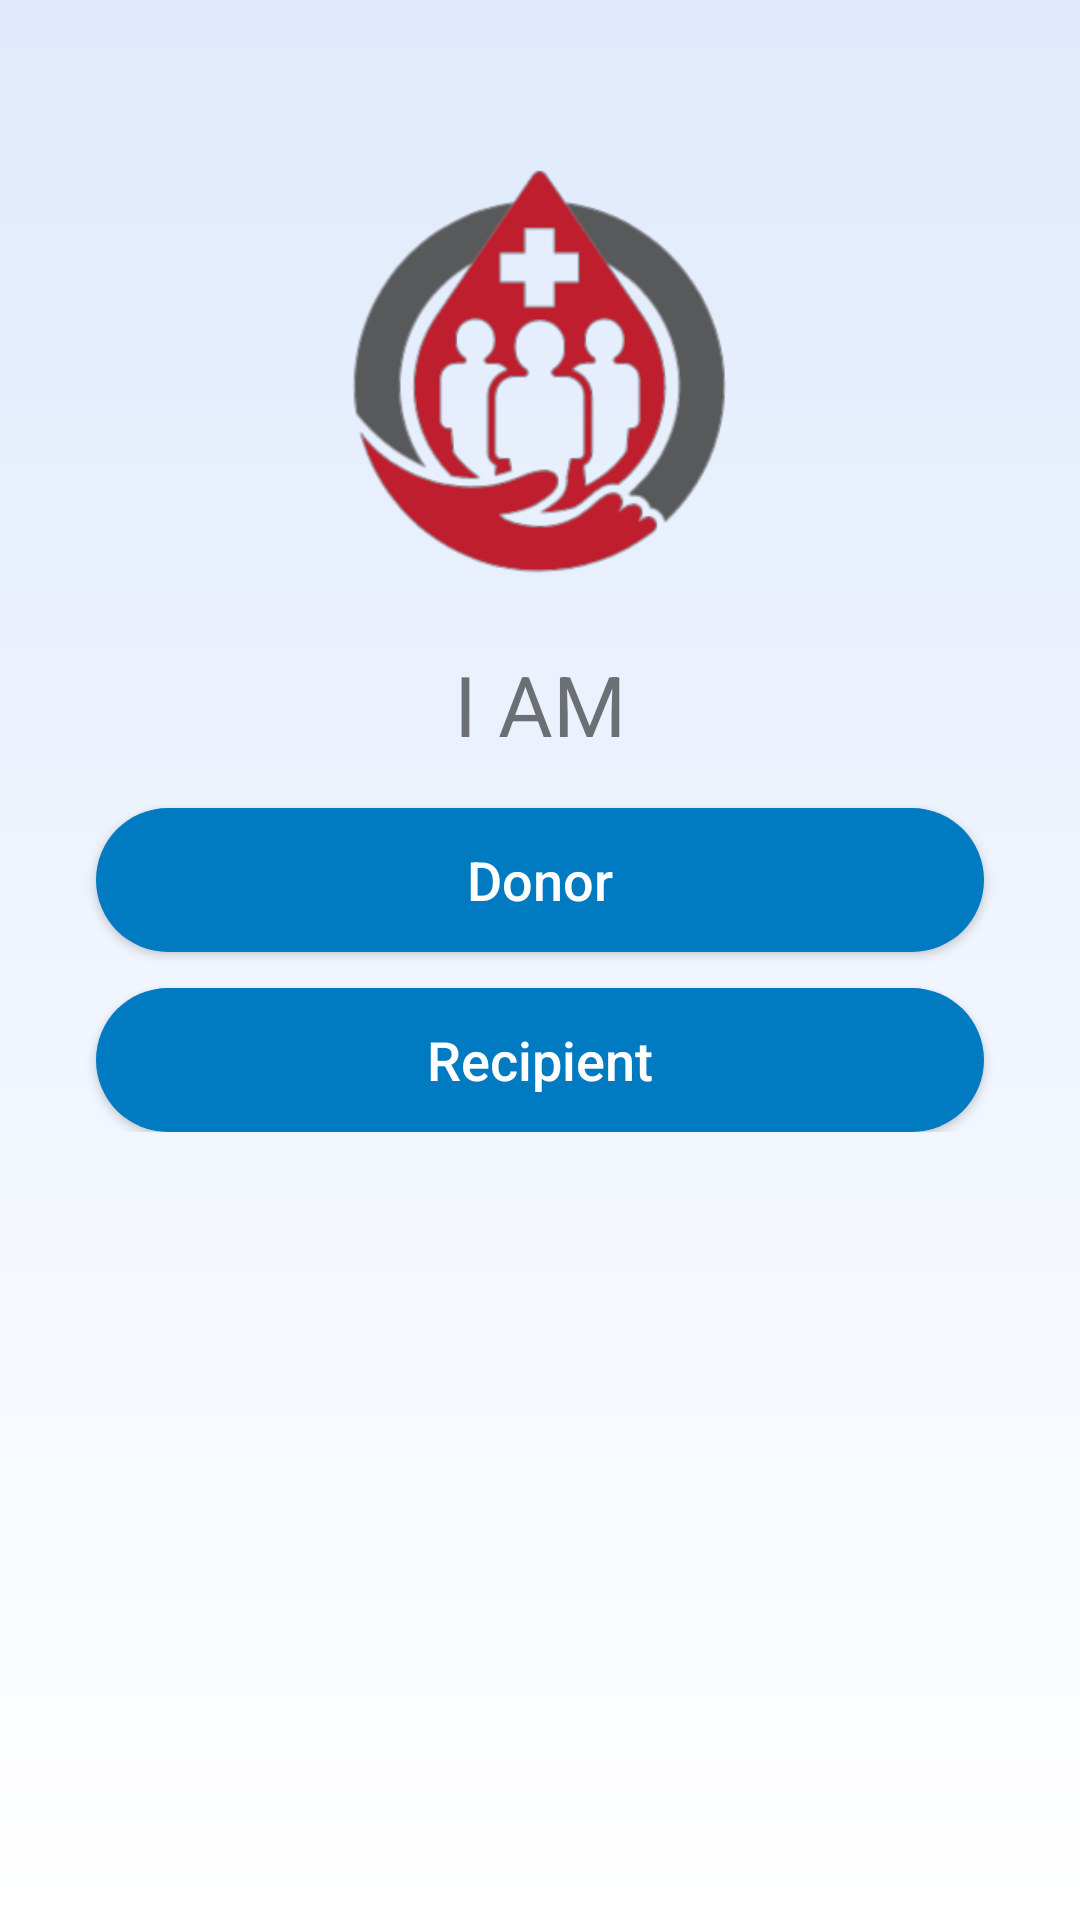

Reconstruct the res/layout file that produces this screen, plus the resources it refers to.
<!-- AndroidManifest.xml: application theme Theme.Connect4Blood -->
<!-- res/layout/activity_main.xml -->
<?xml version="1.0" encoding="utf-8"?>
<ScrollView xmlns:android="http://schemas.android.com/apk/res/android"
    xmlns:tools="http://schemas.android.com/tools"
    android:layout_width="match_parent"
    android:layout_height="match_parent"
    xmlns:app="http://schemas.android.com/apk/res-auto"
    tools:context=".activities.Main"
    android:background="@drawable/gradient_primary_bg">

    <LinearLayout
        android:layout_width="match_parent"
        android:layout_height="wrap_content"
        android:orientation="vertical">

        <ImageView
            android:layout_width="150dp"
            android:layout_height="150dp"
            android:src="@drawable/connect4blood_logo_icon"
            android:contentDescription="@string/user_icon"
            android:layout_gravity="center_horizontal"
            android:layout_marginTop="50dp"
            android:layout_marginBottom="16dp" />

        <TextView
            android:layout_width="wrap_content"
            android:layout_height="wrap_content"
            android:text="@string/i_am"
            android:gravity="center_horizontal"
            android:layout_gravity="center_horizontal"
            android:textSize="28sp"
            android:layout_marginBottom="16dp"/>

        <Button
            android:id="@+id/btnDonor"
            android:layout_width="match_parent"
            android:layout_height="wrap_content"
            android:text="@string/donor_txt"
            android:textSize="18sp"
            android:minHeight="48dp"
            android:layout_marginHorizontal="32dp"
            android:textAllCaps="false"
            app:backgroundTint="@null"
            android:background="@drawable/btn_rounded_stroke"
            android:textColor="@color/white"
            android:layout_marginBottom="12dp"/>

        <Button
            android:id="@+id/btnRecipient"
            android:layout_width="match_parent"
            android:layout_height="wrap_content"
            android:text="@string/recipient_txt"
            android:textSize="18sp"
            android:minHeight="48dp"
            android:layout_marginHorizontal="32dp"
            android:textAllCaps="false"
            app:backgroundTint="@null"
            android:background="@drawable/btn_rounded_stroke"
            android:textColor="@color/white"
            />

    </LinearLayout>


</ScrollView>
<!-- resources referenced by this layout -->
<resources>
  <color name="white">#FFFFFFFF</color>
  <!-- drawable btn_rounded_stroke (drawable) -->
  <?xml version="1.0" encoding="utf-8"?>
  <shape xmlns:android="http://schemas.android.com/apk/res/android"
      android:shape="rectangle">
      <solid android:color="@color/blue_700"/>
      <corners android:radius="24dp"/>
  </shape>
  <!-- drawable connect4blood_logo_icon: png bitmap (drawable, 32228 bytes) -->
  <!-- drawable gradient_primary_bg (drawable) -->
  <?xml version="1.0" encoding="utf-8"?>
  <shape xmlns:android="http://schemas.android.com/apk/res/android"
      android:shape="rectangle">
      <gradient android:endColor="#e0eafc"
          android:startColor="#ffffff"
          android:angle="90"
          android:type="linear"/>
  </shape>
  <string name="donor_txt">Donor</string>
  <string name="i_am">I AM</string>
  <string name="recipient_txt">Recipient</string>
  <string name="user_icon">user_icon</string>
  <style name="Theme.Connect4Blood" parent="Theme.MaterialComponents.DayNight.DarkActionBar">
          
          <item name="colorPrimary">@color/blue_500</item>
          <item name="colorPrimaryVariant">@color/blue_700</item>
          <item name="colorOnPrimary">@color/white</item>
          
          <item name="colorSecondary">@color/teal_200</item>
          <item name="colorSecondaryVariant">@color/teal_700</item>
          <item name="colorOnSecondary">@color/black</item>
          
          <item name="android:statusBarColor">?attr/colorPrimaryVariant</item>
          
          <item name="bottomSheetDialogTheme">@style/AppBottomSheetDialogTheme</item>
      </style>
  <color name="blue_700">#007ac1</color>
  <color name="blue_500">#03a9f4</color>
  <color name="teal_200">#FF03DAC5</color>
  <color name="teal_700">#FF018786</color>
  <color name="black">#FF000000</color>
  <style name="AppBottomSheetDialogTheme" parent="Theme.Design.BottomSheetDialog">
          <item name="bottomSheetStyle">@style/AppBottomSheetDialogModalStyle</item>
      </style>
  <style name="AppBottomSheetDialogModalStyle" parent="Widget.Design.BottomSheet.Modal">
          <item name="android:background">@drawable/dialog_rounded_solid</item>
      </style>
</resources>
